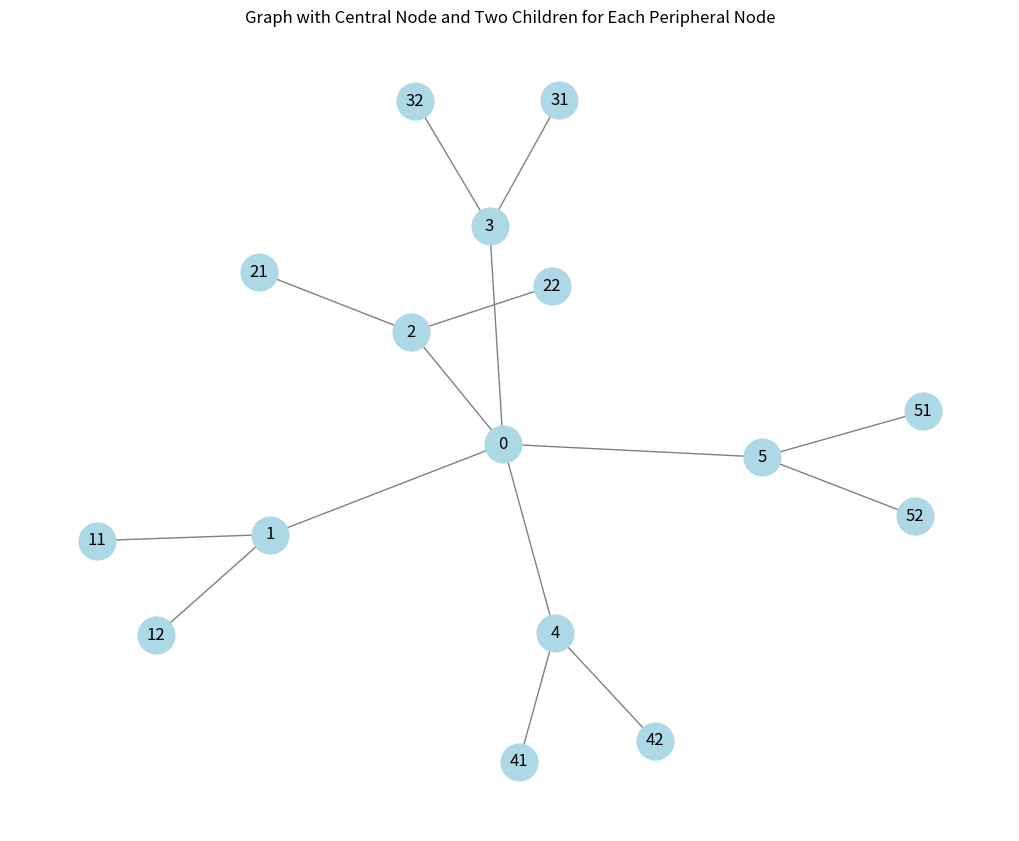
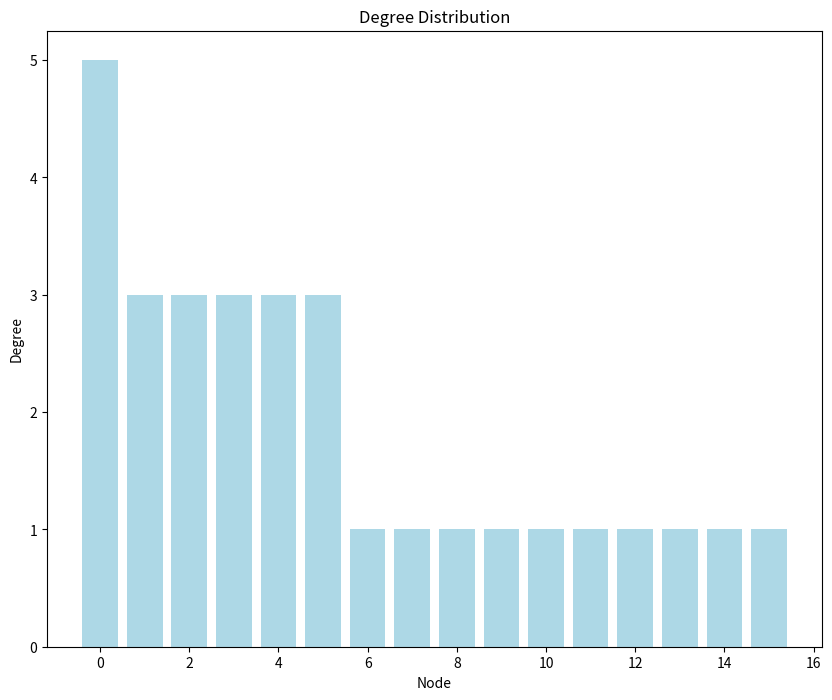

Python code for these plots, in order:
# Step 1: Import necessary libraries
import networkx as nx
import matplotlib.pyplot as plt

# Step 2: Create the graph
graph = nx.Graph()

# Add the central node and peripheral nodes
central_node = 0
graph.add_node(central_node)
num_peripheral_nodes = 5

for i in range(1, num_peripheral_nodes + 1):
    graph.add_node(i)
    graph.add_edge(central_node, i)
    # Add two child nodes for each peripheral node
    child1 = i * 10 + 1
    child2 = i * 10 + 2
    graph.add_node(child1)
    graph.add_node(child2)
    graph.add_edge(i, child1)
    graph.add_edge(i, child2)

# Step 3: Visualize the graph
plt.figure(figsize=(10, 8))
position = nx.spring_layout(graph)
nx.draw(graph, position, with_labels=True, node_color='lightblue', node_size=700, edge_color='gray')
plt.title("Graph with Central Node and Two Children for Each Peripheral Node")
plt.show()

# Step 4: Graph analysis
total_nodes = graph.number_of_nodes()
total_edges = graph.number_of_edges()
node_degrees = dict(graph.degree())

print(f"Total number of nodes: {total_nodes}")
print(f"Total number of edges: {total_edges}")
print("Degree of each node:")
for node, degree in node_degrees.items():
    print(f"Node {node}: {degree}")

# Display degree distribution
degree_sequence = sorted([d for n, d in graph.degree()], reverse=True)
plt.figure(figsize=(10, 8))
plt.bar(range(len(degree_sequence)), degree_sequence, color='lightblue')
plt.title("Degree Distribution")
plt.xlabel("Node")
plt.ylabel("Degree")
plt.show()
